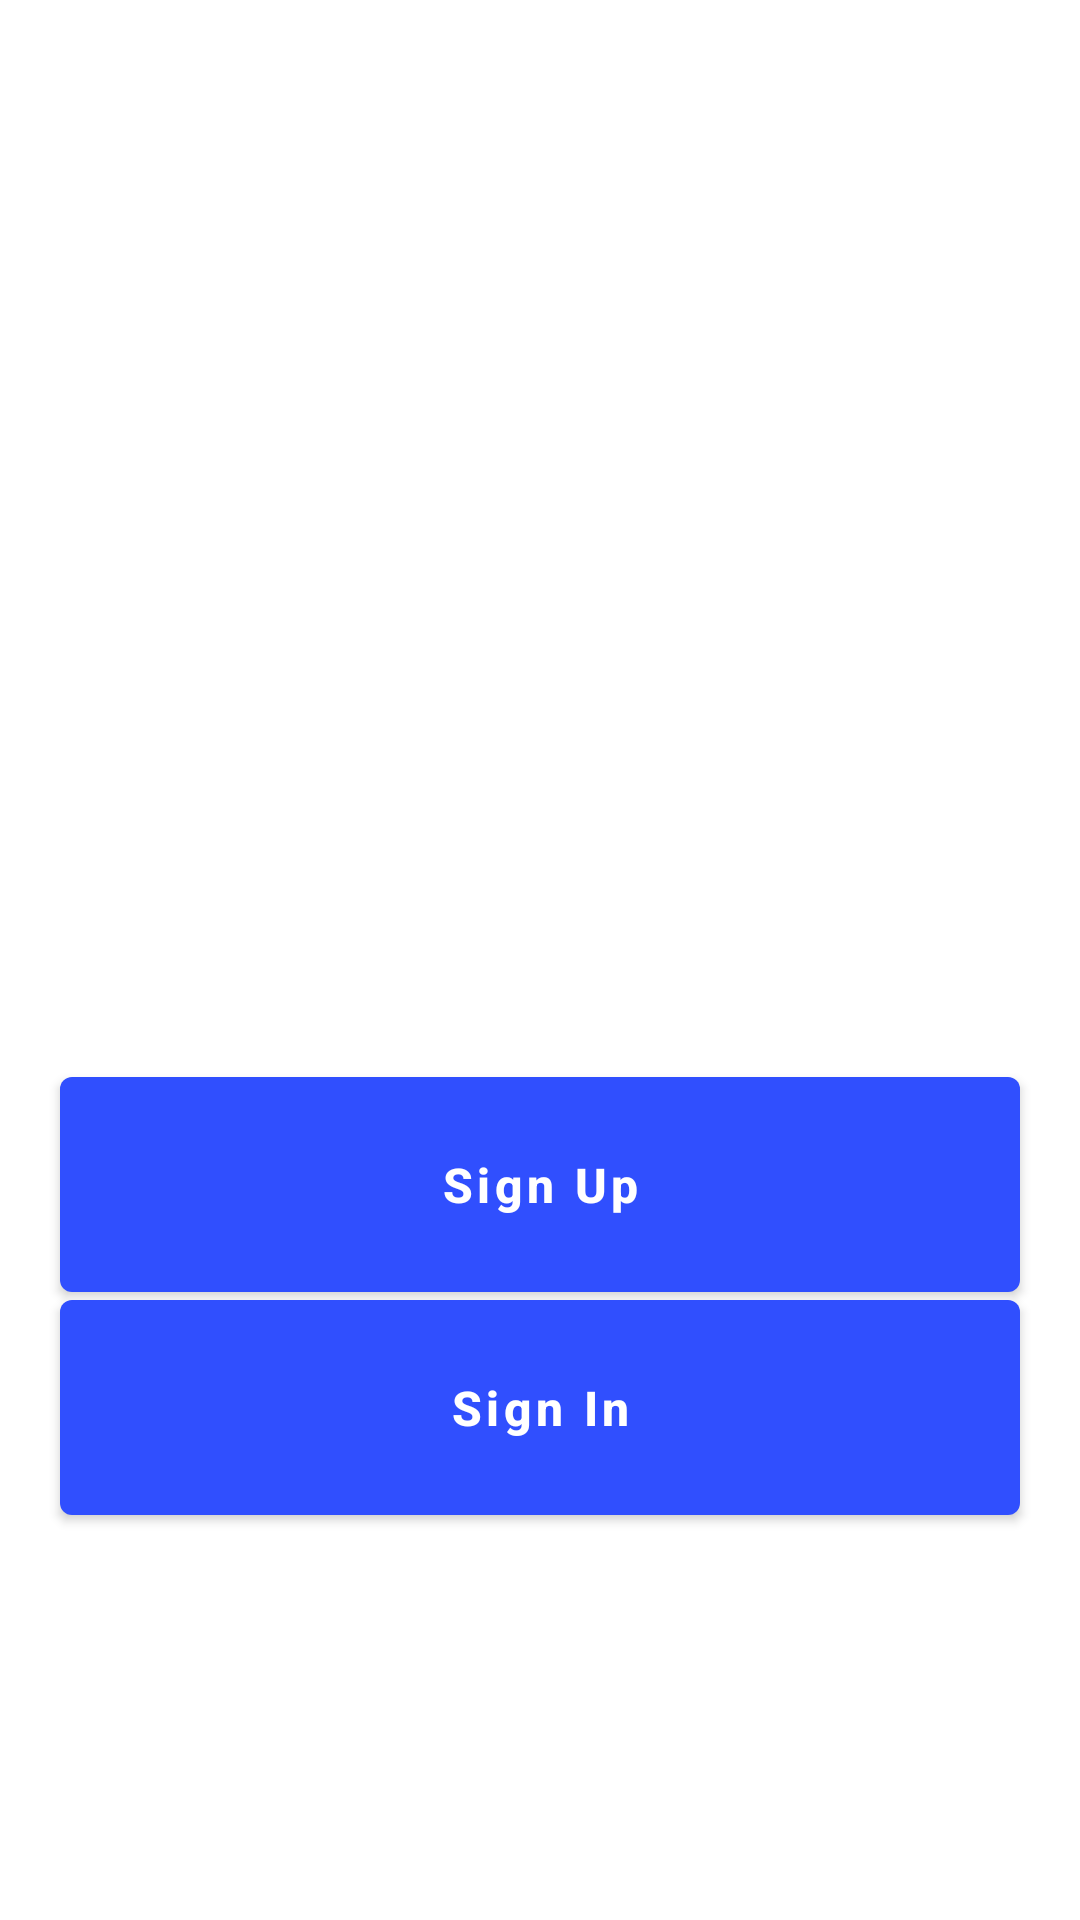

The Android layout XML behind this screen, and the referenced resources:
<!-- AndroidManifest.xml: application theme Theme.TSAmigos -->
<!-- res/layout/activity_welcome.xml -->
<?xml version="1.0" encoding="utf-8"?>
<androidx.constraintlayout.widget.ConstraintLayout xmlns:android="http://schemas.android.com/apk/res/android"
    xmlns:app="http://schemas.android.com/apk/res-auto"
    xmlns:tools="http://schemas.android.com/tools"
    android:layout_width="match_parent"
    android:layout_height="match_parent"
    android:background="@drawable/welcome_bg"
    tools:context=".WelcomeActivity">

    <Button
        android:textAllCaps="false"
        android:textSize="16sp"
        android:id="@+id/button_signin"
        android:layout_width="fill_parent"
        android:layout_height="wrap_content"
        android:text="Sign In"
        android:textStyle="bold"
        android:paddingLeft="25dp"
        android:paddingRight="25dp"
        android:padding="25dp"
        android:layout_margin="20dp"
        app:layout_constraintBottom_toBottomOf="parent"
        app:layout_constraintEnd_toEndOf="parent"
        app:layout_constraintStart_toStartOf="parent"
        app:layout_constraintTop_toTopOf="parent"
        app:layout_constraintVertical_bias="0.789" />

    <Button
        android:layout_marginTop="10dp"
        android:textAllCaps="false"
        android:textSize="16sp"
        android:id="@+id/button_signup"
        android:layout_width="fill_parent"
        android:layout_height="wrap_content"
        android:text="Sign Up"
        android:textStyle="bold"
        android:padding="25dp"
        android:paddingLeft="25dp"
        android:paddingRight="25dp"
        android:layout_margin="20dp"
        app:layout_constraintBottom_toBottomOf="parent"
        app:layout_constraintEnd_toEndOf="parent"
        app:layout_constraintStart_toStartOf="parent"
        app:layout_constraintTop_toTopOf="parent"
        app:layout_constraintVertical_bias="0.645" />

    <TextView
        android:id="@+id/textView"
        android:layout_width="wrap_content"
        android:layout_height="wrap_content"
        android:text="Welcome in InAmigos"
        android:gravity="center"
        android:textSize="40sp"
        android:textStyle="bold"
        android:textColor="#ffffff"
        android:padding="20dp"
        app:layout_constraintBottom_toBottomOf="parent"
        app:layout_constraintEnd_toEndOf="parent"
        app:layout_constraintHorizontal_bias="0.45"
        app:layout_constraintStart_toStartOf="parent"
        app:layout_constraintTop_toTopOf="parent"
        app:layout_constraintVertical_bias="0.386" />


</androidx.constraintlayout.widget.ConstraintLayout>
<!-- resources referenced by this layout -->
<resources>
  <style name="Theme.TSAmigos" parent="Theme.MaterialComponents.DayNight.DarkActionBar">
          
          <item name="colorPrimary">@color/purple_500</item>
          <item name="colorPrimaryVariant">@color/purple_700</item>
          <item name="colorOnPrimary">@color/white</item>
          
          <item name="colorSecondary">@color/teal_200</item>
          <item name="colorSecondaryVariant">@color/teal_700</item>
          <item name="colorOnSecondary">@color/black</item>
          
          <item name="android:statusBarColor" tools:targetApi="l">?attr/colorPrimaryVariant</item>
          
      </style>
  <color name="purple_500">#304FFE</color>
  <color name="purple_700">#0D47A1</color>
  <color name="white">#FFFFFF</color>
  <color name="teal_200">#1DE9B6</color>
  <color name="teal_700">#FF018786</color>
  <color name="black">#FF000000</color>
</resources>
